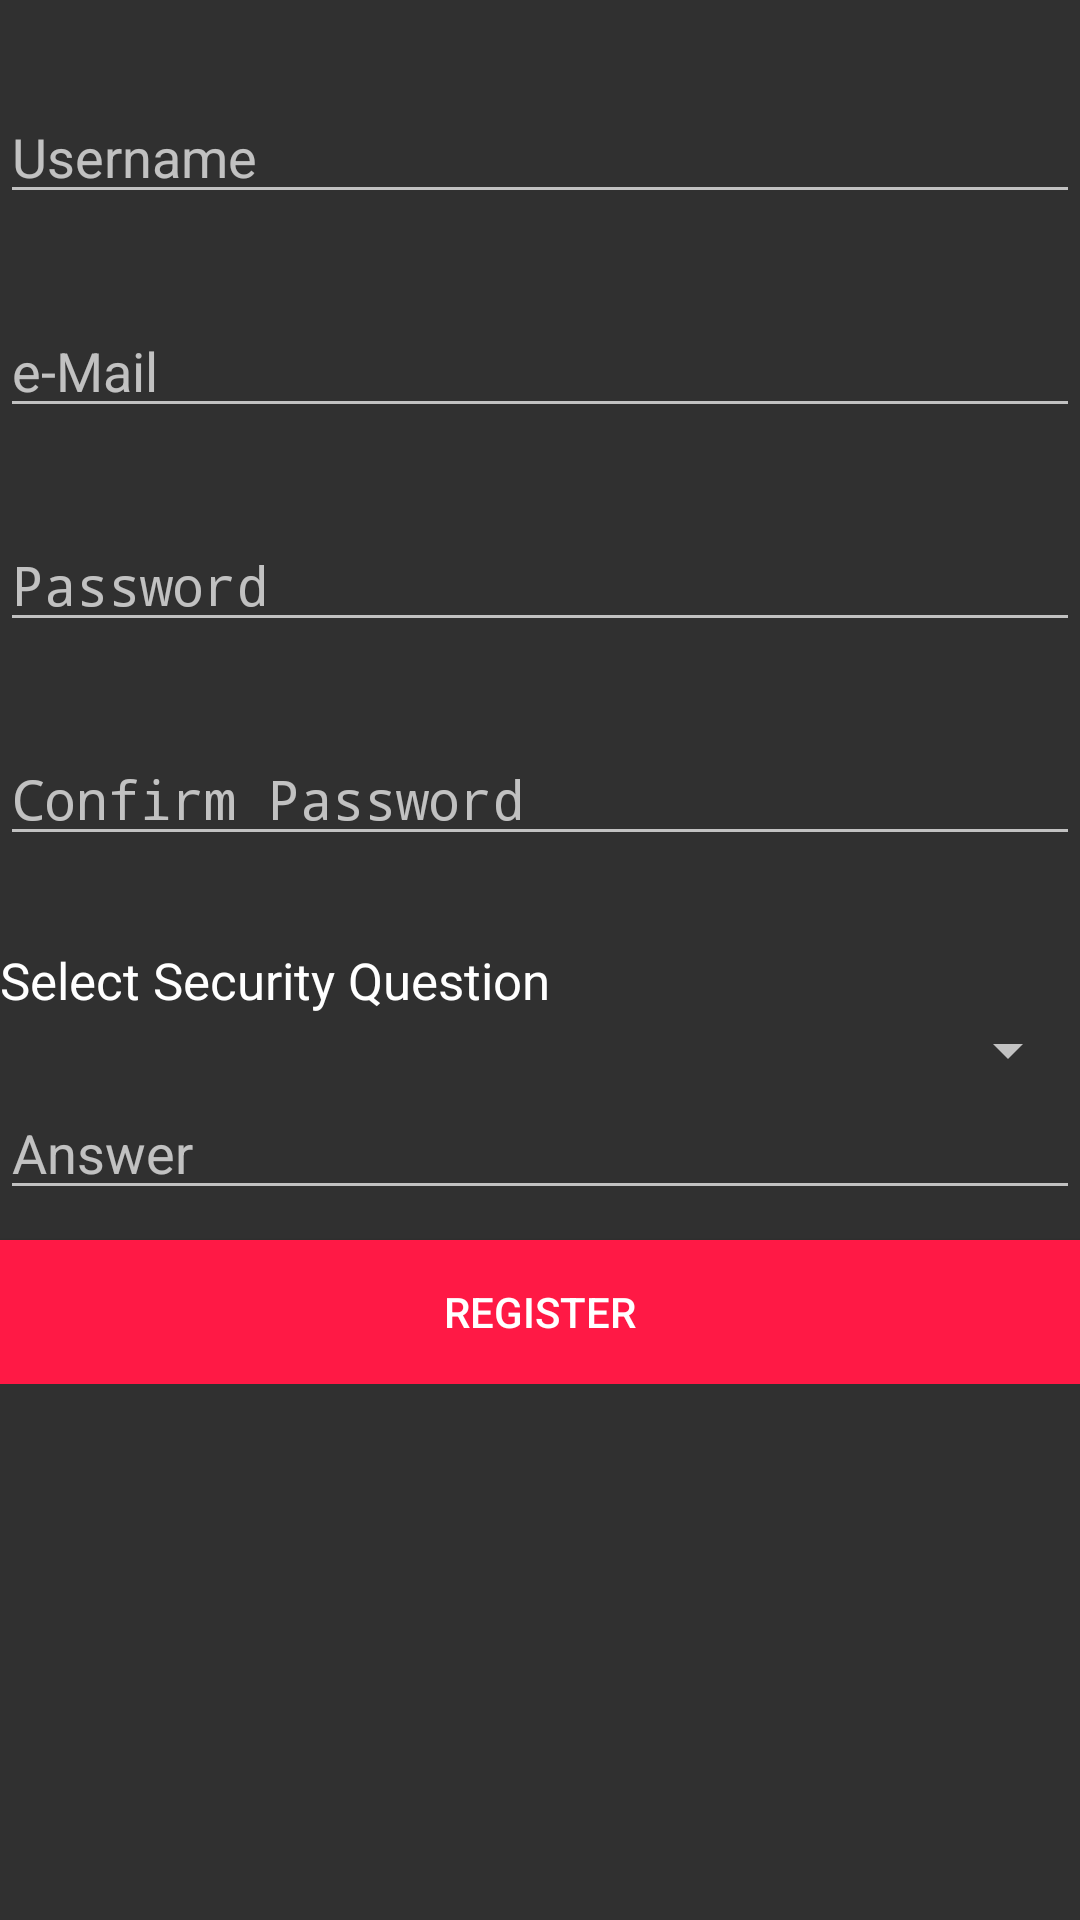

This screen was rendered from an Android layout file. Write that file and the resources it references.
<!-- AndroidManifest.xml: application theme AppTheme -->
<!-- res/layout/activity_preregister.xml -->
<?xml version="1.0" encoding="utf-8"?>

<RelativeLayout xmlns:android="http://schemas.android.com/apk/res/android"
    xmlns:tools="http://schemas.android.com/tools"
    android:layout_width="match_parent"
    android:layout_height="match_parent"
    android:layout_margin="10dp"
    tools:context=".activities.PreRegisterActivity">

    <ScrollView
        android:id="@+id/scrollView"
        android:layout_width="fill_parent"
        android:layout_height="fill_parent">

        <LinearLayout
            android:layout_width="match_parent"
            android:layout_height="wrap_content"
            android:orientation="vertical">

            <EditText
                android:id="@+id/user_name_register"
                android:layout_width="match_parent"
                android:layout_height="wrap_content"
                android:layout_marginTop="30dp"
                android:hint="Username"
                android:textColor="@color/colorText" />

            <EditText
                android:id="@+id/user_mail_register"
                android:layout_width="match_parent"
                android:layout_height="wrap_content"
                android:layout_marginTop="30dp"
                android:ems="10"
                android:hint="e-Mail"
                android:inputType="textEmailAddress"
                android:textColor="@color/colorText" />

            <EditText
                android:id="@+id/user_pass_register"
                android:layout_width="match_parent"
                android:layout_height="wrap_content"
                android:layout_marginTop="30dp"
                android:ems="10"
                android:hint="Password"
                android:inputType="textPassword"
                android:textColor="@color/colorText" />

            <EditText
                android:id="@+id/user_pass_conf_register"
                android:layout_width="match_parent"
                android:layout_height="wrap_content"
                android:layout_marginTop="30dp"
                android:ems="10"
                android:hint="Confirm Password"
                android:inputType="textPassword"
                android:textColor="@color/colorText" />

            <TextView
                android:id="@+id/textView26"
                android:layout_width="match_parent"
                android:layout_height="wrap_content"
                android:paddingTop="30dp"
                android:text="Select Security Question"
                android:textColor="@color/colorText"
                android:textSize="17dp" />

            <Spinner
                android:id="@+id/spinnerSecQuestion"
                android:layout_width="match_parent"
                android:layout_height="wrap_content" />

            <EditText
                android:id="@+id/text_sec_answer"
                android:layout_width="match_parent"
                android:layout_height="wrap_content"
                android:hint="Answer"
                android:textColor="@color/colorText" />

            <Button
                android:id="@+id/buttonRegister1"
                android:layout_width="match_parent"
                android:layout_height="wrap_content"
                android:layout_marginTop="10dp"
                android:background="@color/colorPrimary"
                android:onClick="onPreRegister"
                android:text="Register"
                android:textColor="@color/colorButtonForeground" />

        </LinearLayout>
    </ScrollView>

</RelativeLayout>
<!-- resources referenced by this layout -->
<resources>
  <color name="colorButtonForeground">#ffffff</color>
  <color name="colorPrimary">#ff1945</color>
  <color name="colorText">#ffffff</color>
  <style name="AppTheme" parent="Theme.AppCompat.NoActionBar">
          <item name="colorPrimary">@color/colorPrimary</item>
          <item name="colorPrimaryDark">@color/colorPrimaryDark</item>
          <item name="colorAccent">@color/colorButton</item>
      </style>
  <color name="colorPrimaryDark">#e40731</color>
  <color name="colorButton">#ff1945</color>
</resources>
